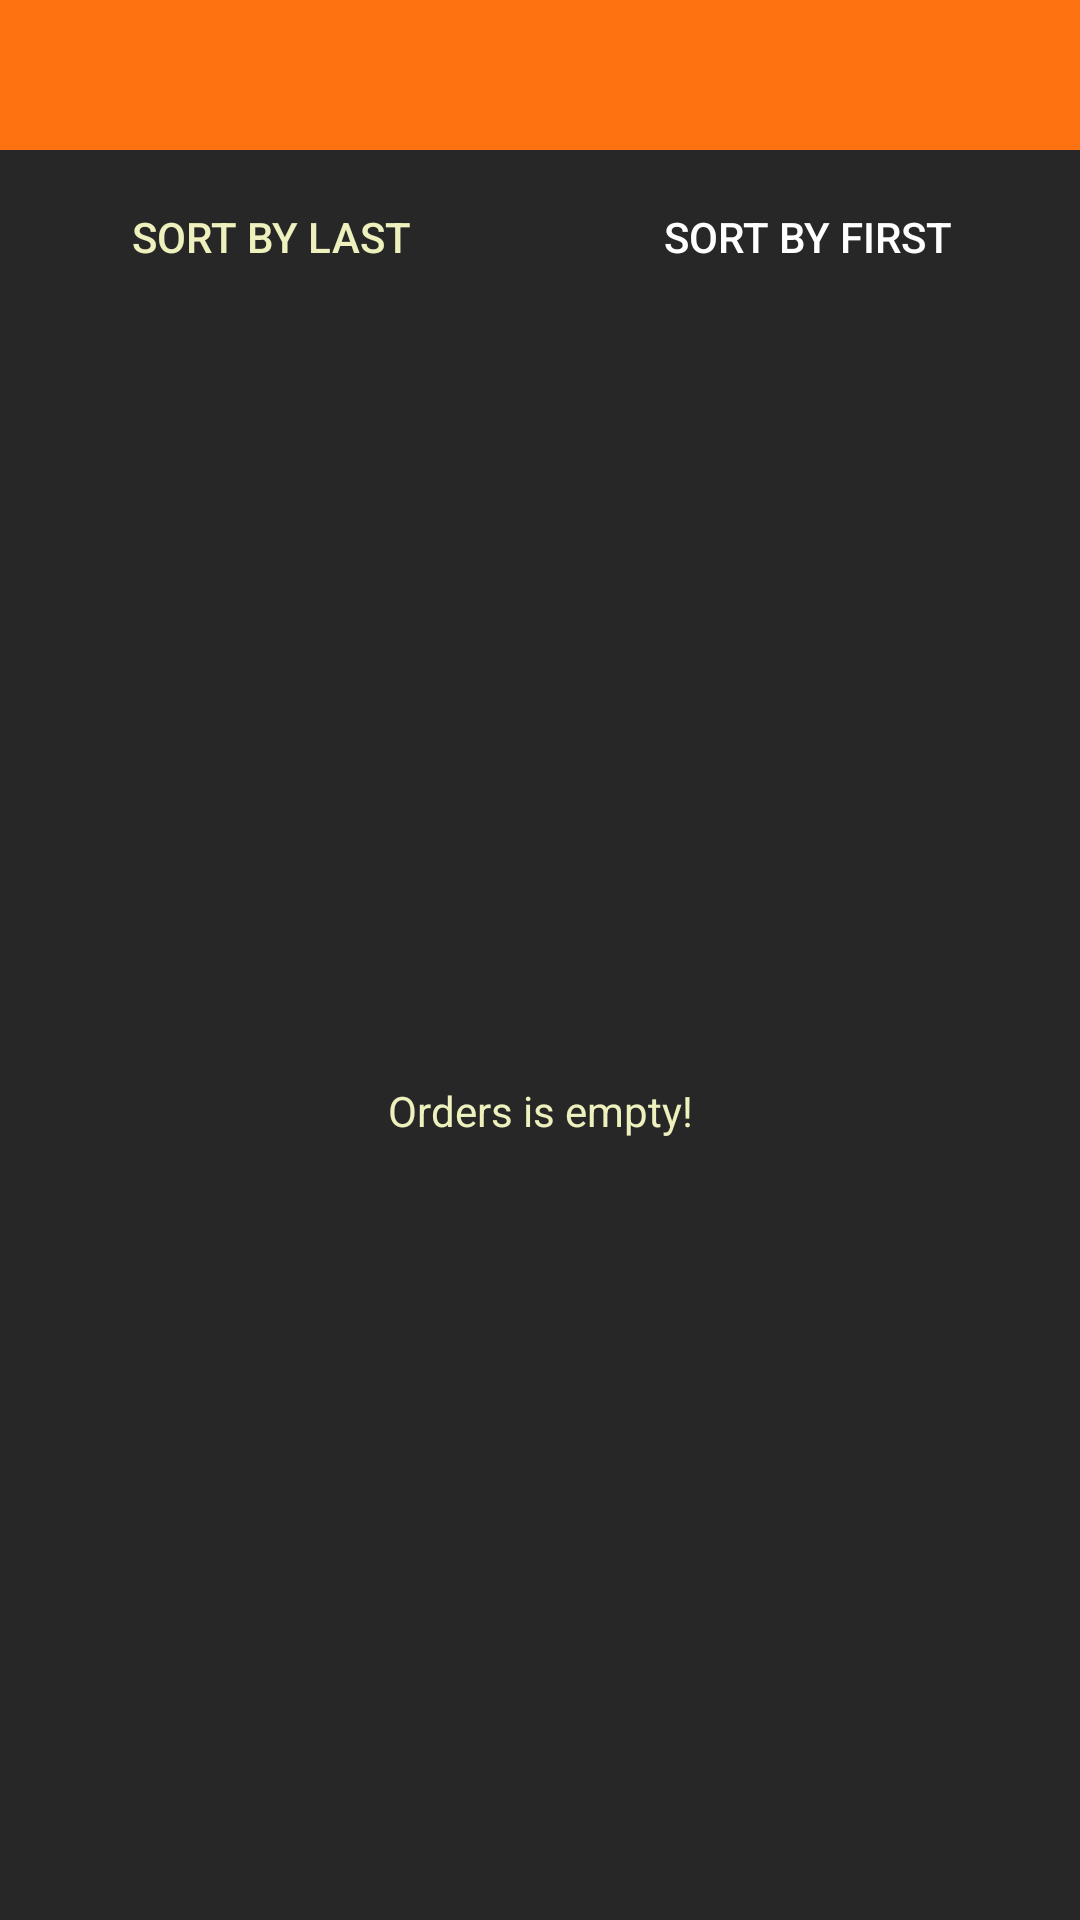

Here is an Android app screen rendered from its layout file. Give the layout XML and the strings, colors and styles it references.
<!-- AndroidManifest.xml: application theme Theme.BookStore -->
<!-- res/layout/fragment_orders.xml -->
<?xml version="1.0" encoding="utf-8"?>
<androidx.constraintlayout.widget.ConstraintLayout
    xmlns:android="http://schemas.android.com/apk/res/android"
    xmlns:tools="http://schemas.android.com/tools"
    android:layout_width="match_parent"
    android:layout_height="match_parent"
    xmlns:app="http://schemas.android.com/apk/res-auto"
    tools:context=".Fragments.ProfileFragments.OrdersFragment">


    <LinearLayout
        android:layout_width="match_parent"
        android:layout_height="match_parent"
        android:orientation="vertical">

        <FrameLayout
            android:id="@+id/ProfileNavigation"
            android:layout_width="match_parent"
            android:layout_height="50dp"
            android:orientation="horizontal"
            android:background="@color/orange_shade"
            android:layout_marginBottom="8dp"
            >

            <ImageView
                android:id="@+id/ivBack"
                android:layout_width="35dp"
                android:layout_height="match_parent"
                android:src="@drawable/ic_baseline_arrow_back_24"
                android:layout_marginLeft="5dp"
                />

        </FrameLayout>

        <com.google.android.material.tabs.TabLayout
            android:id="@+id/tabLayoutSort"
            android:layout_width="match_parent"
            android:layout_height="40dp"
            android:backgroundTint="@android:color/transparent"
            android:layout_margin="1dp"
            app:tabGravity="fill"
            app:tabMode="fixed"
            app:tabIndicatorColor="@android:color/transparent"
            app:tabIndicatorHeight="0dp"
            app:tabRippleColor="@android:color/transparent"
            app:tabTextColor="@android:color/white"
            app:tabSelectedTextColor="@color/textColor"
            >

            <com.google.android.material.tabs.TabItem
                android:layout_width="wrap_content"
                android:layout_height="wrap_content"
                android:text="Sort by Last" />


            <com.google.android.material.tabs.TabItem
                android:layout_width="wrap_content"
                android:layout_height="wrap_content"
                android:text="Sort by First" />

        </com.google.android.material.tabs.TabLayout>


        <androidx.recyclerview.widget.RecyclerView
            android:id="@+id/rvOrdersInfo"
            android:layout_width="match_parent"
            android:layout_height="match_parent"
            android:layout_margin="10dp"
            android:orientation="vertical"

            />

    </LinearLayout>

    <LinearLayout
        android:id="@+id/llOrdersEmpty"
        android:layout_width="match_parent"
        android:layout_height="wrap_content"
        app:layout_constraintStart_toStartOf="parent"
        app:layout_constraintEnd_toEndOf="parent"
        app:layout_constraintTop_toTopOf="parent"
        app:layout_constraintBottom_toBottomOf="parent"
        android:orientation="vertical">

        <ImageView
            android:layout_width="100dp"
            android:layout_height="100dp"
            android:src="@drawable/ic_baseline_dangerous_24"
            android:layout_gravity="center"
            />

        <TextView
            android:layout_width="match_parent"
            android:layout_height="wrap_content"
            android:text="@string/ordersEmpty"
            android:gravity="center"/>

    </LinearLayout>


</androidx.constraintlayout.widget.ConstraintLayout>
<!-- resources referenced by this layout -->
<resources>
  <color name="orange_shade">#ff7211</color>
  <color name="textColor">#EEF1BD</color>
  <string name="ordersEmpty">Orders is empty!</string>
  <style name="Theme.BookStore" parent="Theme.AppCompat.Light.DarkActionBar">
  
          <item name="android:windowBackground">@color/activityBackground</item>
          
          <item name="colorPrimary">@color/Chocolate</item>
          <item name="colorPrimaryVariant">@color/Coral</item>
          <item name="colorOnPrimary">@color/white</item>
          
          <item name="colorSecondary">@color/teal_200</item>
          <item name="colorSecondaryVariant">@color/teal_700</item>
          <item name="colorOnSecondary">@color/black</item>
          
          <item name="android:statusBarColor">?attr/colorPrimaryVariant</item>
          
  
          <item name="android:textColor">#EEF1BD</item>
  
        
  
          
      </style>
  <color name="activityBackground">#272727</color>
  <color name="Chocolate">#D2691E</color>
  <color name="Coral">#FF7F50</color>
  <color name="white">#FFFFFFFF</color>
  <color name="teal_200">#FF03DAC5</color>
  <color name="teal_700">#FF018786</color>
  <color name="black">#FF000000</color>
</resources>
